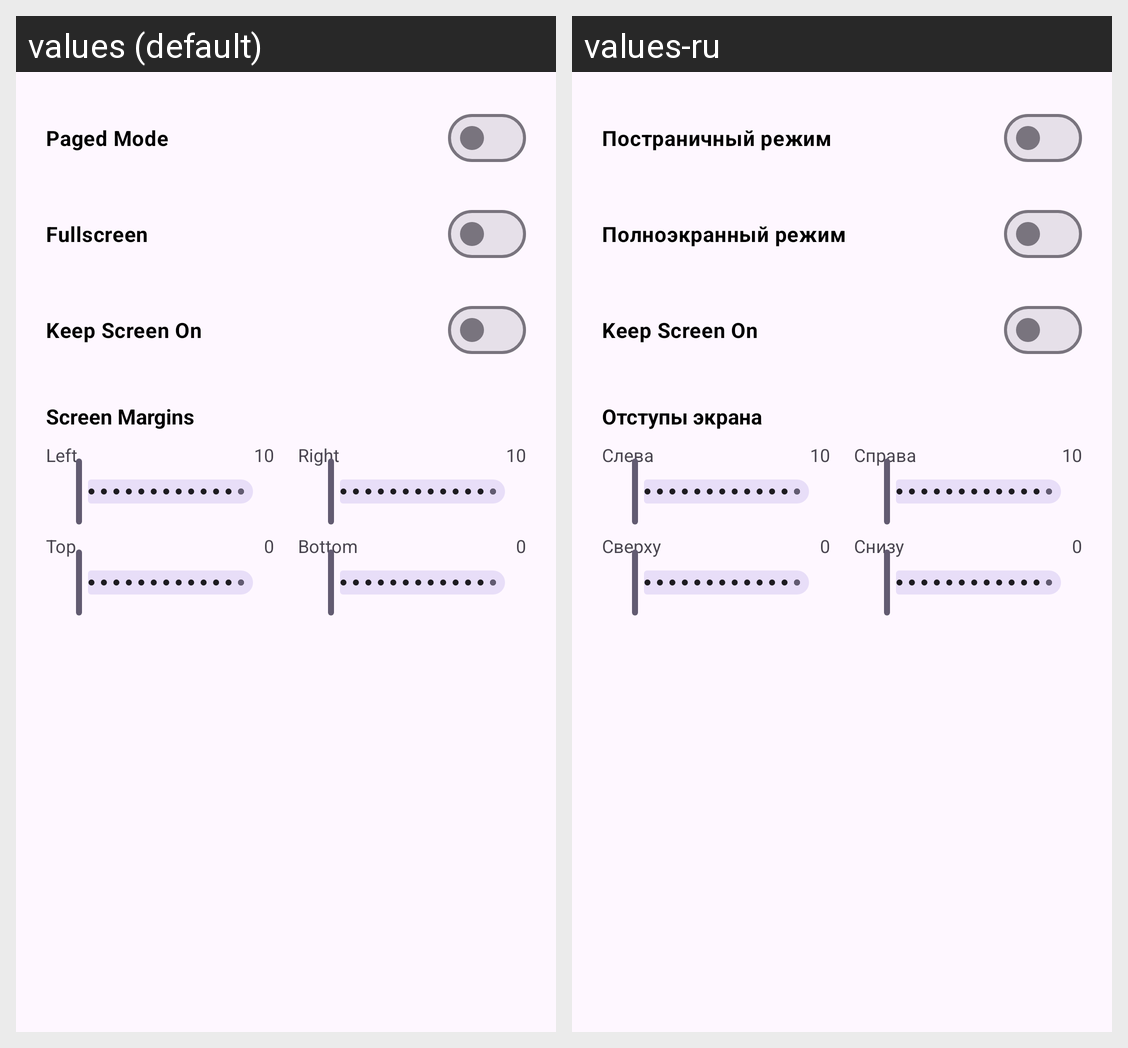

Locale-by-locale string values for the Android screen shown in this grid:
Android screen res/layout/fragment_general_settings.xml rendered under 2 locales, left to right: values (default), values-ru. Device: Nexus 5 (rendered at 1080×1920; each locale shown at half size, 540×960, under a caption strip naming it); theme Theme.UniReader.
Strings drawn on this screen, with the default value and each locale's value (text and hints the layout hard-codes, and strings that could not be matched under every locale, appear in the picture but are not listed):

paged_mode
  values: Paged Mode
  values-ru: Постраничный режим

fullscreen
  values: Fullscreen
  values-ru: Полноэкранный режим

keep_screen_on
  values: Keep Screen On
  values-ru: Keep Screen On  [not translated; the default value is used]

screen_margins
  values: Screen Margins
  values-ru: Отступы экрана

left
  values: Left
  values-ru: Слева

right
  values: Right
  values-ru: Справа

top
  values: Top
  values-ru: Сверху

bottom
  values: Bottom
  values-ru: Снизу
